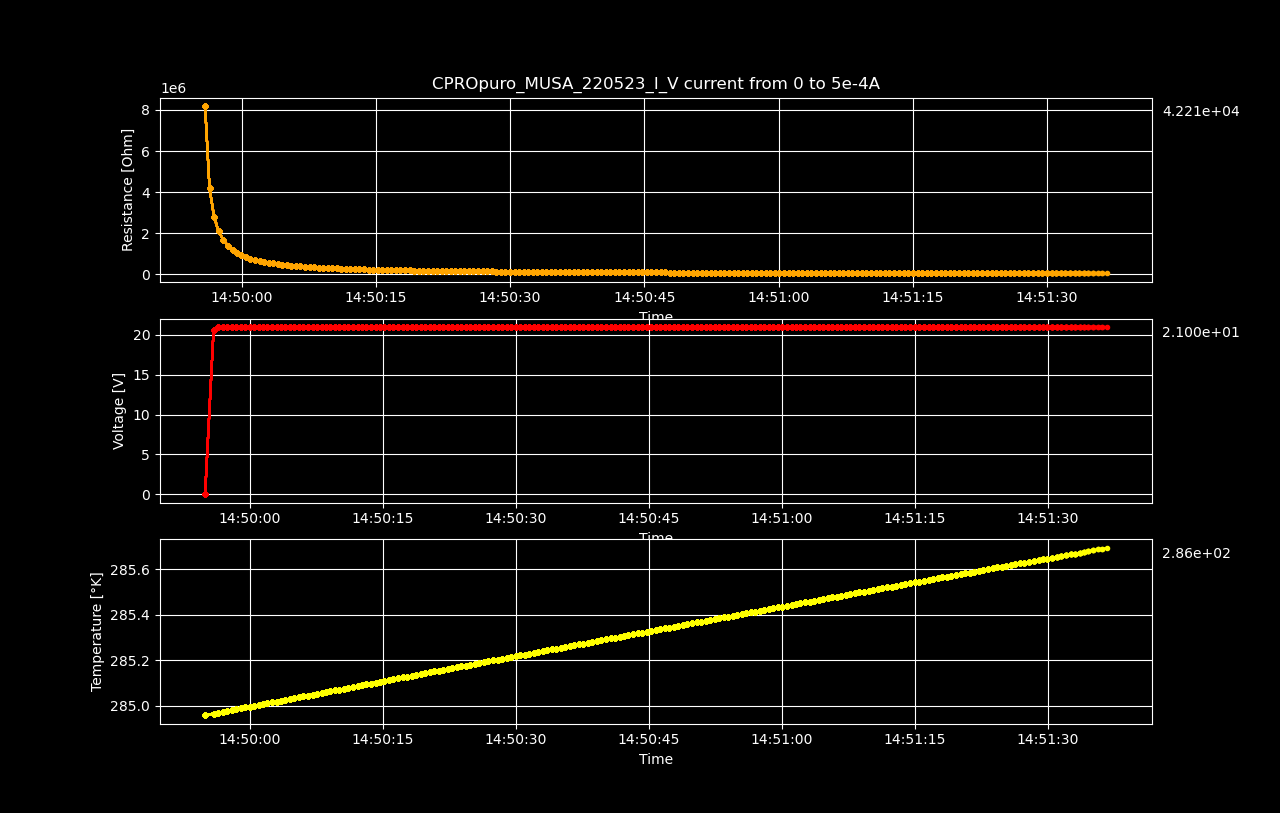

The file beside this chart, header and first rows:
Datetime, Temperature [K], Voltage [V], Resistance [𝛀], Current Source [A], Electric Field [V/cm], Restivity [𝛀 cm], Current Density [A/cm2]
2023-05-22 14:49:54.956277, 285, 0.002561, inf, 0.0, 0.05566, inf, 0.0
2023-05-22 14:49:55.913439, 285, 20.59, 8195538, 2.512562814070352e-06, 447.6, 120795102, 3.705844858510843e-06
2023-05-22 14:49:56.410651, 285, 21, 4178519, 5.025125628140704e-06, 456.5, 61587736, 7.411689717021686e-06
2023-05-22 14:49:56.923004, 285, 21, 2785674, 7.537688442211056e-06, 456.5, 41058405, 1.1117534575532531e-05
2023-05-22 14:49:57.424128, 285, 21, 2089247, 1.0050251256281408e-05, 456.5, 30793688, 1.4823379434043372e-05
2023-05-22 14:49:57.943287, 285, 21, 1671401, 1.2562814070351759e-05, 456.5, 24634991, 1.8529224292554217e-05
2023-05-22 14:49:58.452547, 285, 21, 1392834, 1.5075376884422112e-05, 456.5, 20529158, 2.2235069151065062e-05
2023-05-22 14:49:58.983852, 285, 21, 1193857, 1.7587939698492464e-05, 456.5, 17596409, 2.5940914009575903e-05
2023-05-22 14:49:59.481919, 285, 21, 1044626, 2.0100502512562815e-05, 456.5, 15396875, 2.9646758868086745e-05
2023-05-22 14:49:59.979371, 285, 21, 928554, 2.2613065326633167e-05, 456.5, 13686083, 3.3352603726597586e-05
2023-05-22 14:50:00.475478, 285, 21, 835699, 2.5125628140703518e-05, 456.5, 12317481, 3.7058448585108434e-05
2023-05-22 14:50:00.982254, 285, 21, 759727, 2.763819095477387e-05, 456.5, 11197711, 4.0764293443619275e-05
2023-05-22 14:50:01.485670, 285, 21, 696414, 3.0150753768844224e-05, 456.5, 10264540, 4.4470138302130124e-05
2023-05-22 14:50:01.992906, 285, 21, 642845, 3.2663316582914576e-05, 456.5, 9474982, 4.8175983160640965e-05
2023-05-22 14:50:02.508966, 285, 21, 596927, 3.517587939698493e-05, 456.5, 8798187, 5.1881828019151806e-05
2023-05-22 14:50:03.014345, 285, 21, 557134, 3.768844221105528e-05, 456.5, 8211665, 5.558767287766265e-05
2023-05-22 14:50:03.516655, 285, 21, 522311, 4.020100502512563e-05, 456.5, 7698416, 5.929351773617349e-05
2023-05-22 14:50:04.017246, 285, 21, 491587, 4.271356783919598e-05, 456.5, 7245566, 6.299936259468434e-05
2023-05-22 14:50:04.521209, 285, 21, 464277, 4.522613065326633e-05, 456.5, 6843037, 6.670520745319517e-05
2023-05-22 14:50:05.025246, 285, 21, 439841, 4.7738693467336685e-05, 456.5, 6482869, 7.041105231170602e-05
2023-05-22 14:50:05.539774, 285, 21, 417849, 5.0251256281407036e-05, 456.5, 6158724, 7.411689717021687e-05
2023-05-22 14:50:06.044354, 285, 21, 397951, 5.276381909547739e-05, 456.5, 5865451, 7.78227420287277e-05
2023-05-22 14:50:06.559458, 285, 21, 379862, 5.527638190954774e-05, 456.5, 5598841, 8.152858688723855e-05
2023-05-22 14:50:07.079736, 285, 21, 363346, 5.778894472361809e-05, 456.5, 5355408, 8.523443174574939e-05
2023-05-22 14:50:07.583129, 285.1, 21, 348207, 6.030150753768845e-05, 456.5, 5132272, 8.894027660426025e-05
2023-05-22 14:50:08.090454, 285.1, 21, 334279, 6.28140703517588e-05, 456.5, 4926981, 9.264612146277108e-05
2023-05-22 14:50:08.596733, 285.1, 21, 321422, 6.532663316582915e-05, 456.5, 4737474, 9.635196632128193e-05
2023-05-22 14:50:09.099156, 285.1, 21, 309516, 6.78391959798995e-05, 456.5, 4562002, 0.0001001
2023-05-22 14:50:09.601039, 285.1, 21, 298463, 7.035175879396985e-05, 456.5, 4399081, 0.0001038
2023-05-22 14:50:10.101104, 285.1, 21, 288170, 7.28643216080402e-05, 456.5, 4247382, 0.0001075
2023-05-22 14:50:10.609785, 285.1, 21, 278565, 7.537688442211056e-05, 456.5, 4105807, 0.0001112
2023-05-22 14:50:11.115494, 285.1, 21, 269579, 7.788944723618091e-05, 456.5, 3973365, 0.0001149
2023-05-22 14:50:11.626999, 285.1, 21, 261155, 8.040201005025126e-05, 456.5, 3849194, 0.0001186
2023-05-22 14:50:12.148117, 285.1, 21, 253241, 8.291457286432161e-05, 456.5, 3732552, 0.0001223
2023-05-22 14:50:12.652088, 285.1, 21, 245793, 8.542713567839196e-05, 456.5, 3622771, 0.000126
2023-05-22 14:50:13.161887, 285.1, 21, 238770, 8.793969849246232e-05, 456.5, 3519259, 0.0001297
2023-05-22 14:50:13.671147, 285.1, 21, 232137, 9.045226130653267e-05, 456.5, 3421504, 0.0001334
2023-05-22 14:50:14.182192, 285.1, 21, 225863, 9.296482412060302e-05, 456.5, 3329027, 0.0001371
2023-05-22 14:50:14.683733, 285.1, 21, 219919, 9.547738693467337e-05, 456.5, 3241415, 0.0001408
2023-05-22 14:50:15.188452, 285.1, 21, 214280, 9.798994974874372e-05, 456.5, 3158305, 0.0001445
2023-05-22 14:50:15.695582, 285.1, 21, 208923, 0.0001005, 456.5, 3079343, 0.0001482
2023-05-22 14:50:16.203482, 285.1, 21, 203827, 0.000103, 456.5, 3004235, 0.0001519
2023-05-22 14:50:16.708366, 285.1, 21, 198977, 0.0001055, 456.5, 2932741, 0.0001556
2023-05-22 14:50:17.222910, 285.1, 21, 194349, 0.000108, 456.5, 2864534, 0.0001594
2023-05-22 14:50:17.745915, 285.1, 21, 189932, 0.0001106, 456.5, 2799426, 0.0001631
2023-05-22 14:50:18.257866, 285.1, 21, 185712, 0.0001131, 456.5, 2737227, 0.0001668
2023-05-22 14:50:18.763641, 285.1, 21, 181674, 0.0001156, 456.5, 2677712, 0.0001705
2023-05-22 14:50:19.269827, 285.1, 21, 177809, 0.0001181, 456.5, 2620743, 0.0001742
2023-05-22 14:50:19.783227, 285.1, 21, 174104, 0.0001206, 456.5, 2566147, 0.0001779
2023-05-22 14:50:20.289251, 285.1, 21, 170551, 0.0001231, 456.5, 2513772, 0.0001816
2023-05-22 14:50:20.816510, 285.2, 21, 167140, 0.0001256, 456.5, 2463503, 0.0001853
2023-05-22 14:50:21.331439, 285.2, 21, 163863, 0.0001281, 456.5, 2415193, 0.000189
2023-05-22 14:50:21.846054, 285.2, 21, 160712, 0.0001307, 456.5, 2368749, 0.0001927
2023-05-22 14:50:22.349860, 285.2, 21, 157679, 0.0001332, 456.5, 2324054, 0.0001964
2023-05-22 14:50:22.852141, 285.2, 21, 154759, 0.0001357, 456.5, 2281018, 0.0002001
2023-05-22 14:50:23.355081, 285.2, 21, 151945, 0.0001382, 456.5, 2239542, 0.0002038
2023-05-22 14:50:23.865861, 285.2, 21, 149232, 0.0001407, 456.5, 2199553, 0.0002075
2023-05-22 14:50:24.373330, 285.2, 21, 146614, 0.0001432, 456.5, 2160966, 0.0002112
2023-05-22 14:50:24.878523, 285.2, 21, 144086, 0.0001457, 456.5, 2123703, 0.0002149
2023-05-22 14:50:25.385526, 285.2, 21, 141644, 0.0001482, 456.5, 2087712, 0.0002186
... 140 more rows
